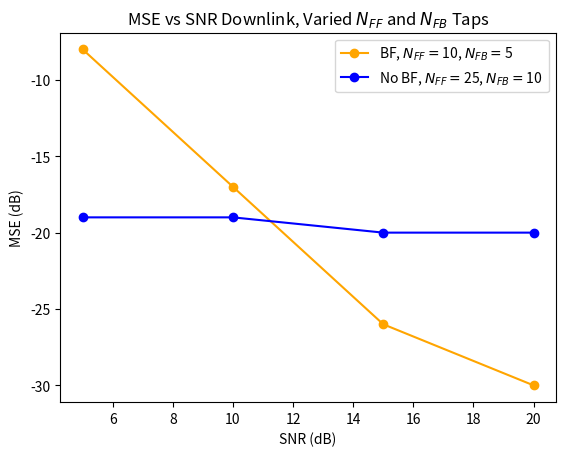
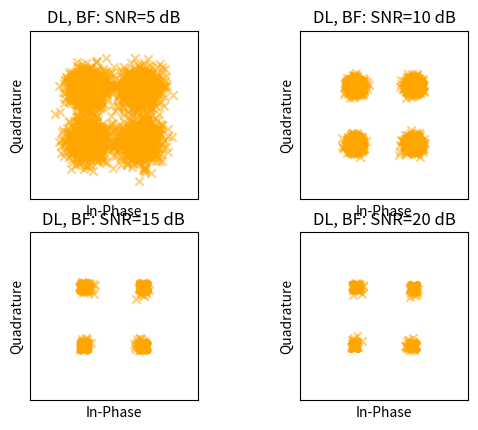

These figures' Python source, in order:
import numpy as np
import scipy.signal as sg
import matplotlib.pyplot as plt
#plt.rcParams['text.usetex'] = True


def rcos(alpha, Ns, trunc):
    tn = np.arange(-trunc * Ns, trunc * Ns+1) / Ns
    p = np.sin(np.pi* tn)/(np.pi*tn) * np.cos(np.pi * alpha * tn) / (1 - 4 * (alpha**2) * (tn**2))
    p[np.isnan(p)] = 0  # Replace NaN with 0
    p[np.isinf(p)] = 0
    p[-1] = 0
    p[int(Ns*trunc)] = 1
    return p

def fdel(v, u):
    N = np.ceil(np.log2(len(v)))  # First 2^N that will do
    x = np.fft.ifft(np.fft.fft(v, int(2**N), ) *
    np.conj(np.fft.fft(u, int(2**N)))
    )
    del_val = np.argmax(np.abs(x))
    return del_val, x

def fdop(v, u, fs, Ndes):
    x = v * np.conj(u)
    N = int(np.ceil(np.log2(len(x))))  # First 2^N that will do
    if Ndes > N:
        N = Ndes

    X = np.fft.fft(x, 2**N) / len(x)
    X = np.fft.fftshift(X)

    f = (np.arange(2**N)-(2**N)/2 -1)/(2**N)*fs
    #f = ((np.arange(1, 2**N + 1) - 2**(N - 1) - 1) / (2**N)) * fs

    i = np.argmax(np.abs(X))
    fd = f[i+1]

    return fd, X, N

def fil(d, p, Ns):
    d = d.astype(complex)
    N = len(d)
    Lp = len(p)
    Ld = Ns * N
    u = np.zeros(Lp + Ld - Ns,dtype=complex)
    for n in range(N-1):
        window = np.arange(int(n*Ns), int(n*Ns + Lp))
        u[window] =  u[window] + d[n] * p
    return u

def pwr(x):
    p = np.sum(np.abs(x)**2)/len(x)
    return p

def transmit(v,snr,Fs,fs,fc,n_rx,d0,bf):
    reflection_list = np.asarray([1,1]) # reflection gains
    n_path = len(reflection_list)  
    x_tx_list = np.array([5,-5]) 
    y_tx_list = np.array([20,20])
    c = 343
    x_rx = d0 + d0 * np.arange(n_rx) #starting on origin
    # x_rx = x_rx # - d0*n_rx/2 #center on origin
    y_rx = np.zeros_like(x_rx)
    vs = sg.resample_poly(v,Fs,fs)
    #vs = sg.resample_poly(v,4,1)
    #vs = np.copy(v)
    s = np.real(vs*np.exp(1j*2*np.pi*fc*np.arange(len(vs))/Fs)) #Fs
    a = 1/c
    r_multi = np.random.randn(int(2*len(s)), n_rx) / snr
    for i in range(len(reflection_list)):
        x_tx, y_tx = x_tx_list[i], y_tx_list[i]
        reflection = reflection_list[i] #delay and sum not scale
        true_angle = np.rad2deg(np.arctan(np.abs(x_tx/y_tx)))
        dx, dy = x_rx - x_tx, y_rx - y_tx
        d_rx_tx = np.sqrt(dx**2 + dy**2)
        delta_tau = d_rx_tx / c
        #delta_tau = el_spacing/c * np.sin(np.deg2rad(true_angle))
        delay = np.round(delta_tau * Fs).astype(int) # sample delay, grrrr
        for j, delay_j in enumerate(delay):
            r_multi[delay_j:delay_j+len(s), j] += reflection * s
    peaks_rx = 0
    wk = np.ones(n_rx)
    deg_diff = 0
    if bf == 1:
        # now beamforming and weights
        r = r_multi #[:,:M]
        M = int(n_rx)
        r_fft = np.fft.fft(r, axis=0)
        freqs = np.fft.fftfreq(len(r[:, 0]), 1/fs) # this is the same as 1/Fs with no adjustment
        freqs = freqs*Fs/fs

        index = np.where((freqs >= fc-R/2) & (freqs < fc+R/2))[0]
        N = len(index) #uhh???
        W_out = np.ones((n_rx,N),dtype=complex)
        fk = freqs[index]       
        yk = r_fft[index, :]    # N*M
        theta_start = -45
        theta_end = 45
        N_theta = 200
        deg_theta = np.linspace(theta_start,theta_end,N_theta)
        S_theta = np.zeros((N_theta,))
        S_theta3D = np.zeros((N_theta, N))
        theta_start = np.deg2rad(theta_start)
        theta_end = np.deg2rad(theta_end)
        theta_list = np.linspace(theta_start, theta_end, N_theta)
        for n_theta, theta in enumerate(theta_list):
            d_tau = np.sin(theta) * d0/c
            # for k in range(N):
            #     S_M = np.exp(-2j * np.pi * fk[k] * d_tau * np.arange(M).reshape(M,1))
            #     S_theta[n_theta] += np.abs(np.vdot(S_M.T, yk[k, :].T))**2
            S_M = np.exp(-2j * np.pi * d_tau * np.dot(fk.reshape(N, 1), np.arange(M).reshape(1, M)))    # N*M
            SMxYk = np.einsum('ij,ji->i', S_M.conj(), yk.T)
            S_theta[n_theta] = np.real(np.vdot(SMxYk, SMxYk)) #real part
            S_theta[n_theta] = np.abs(S_theta[n_theta])**2 # doesn't necessarily make a difference
            S_theta3D[n_theta, :] = np.abs(SMxYk)**2

        # n_path = 1 # number of path
        S_theta_peaks_idx, _ = sg.find_peaks(S_theta, height=0) #S_theta
        S_theta_peaks = S_theta[S_theta_peaks_idx] #S_theta
        theta_m_idx = np.argsort(S_theta_peaks)
        theta_m = theta_list[S_theta_peaks_idx[theta_m_idx[-n_path:]]]
        print(theta_m/np.pi*180)
        ang_est = np.rad2deg(theta_list[np.argmax(S_theta)])
        y_tilde = np.zeros((N,n_path), dtype=complex)
        for k in range(N):
            d_tau_m = np.sin(theta_m) * d0/c
            try:
                d_tau_new = d_tau_m.reshape(1, n_path)
            except:
                d_tau_new = np.append(d_tau_m, [0])
                d_tau_new = d_tau_new.reshape(1, n_path)
            Sk = np.exp(-2j * np.pi * fk[k] * np.arange(M).reshape(M, 1) @ d_tau_new)
            for i in range(n_path):
                e_pu = np.zeros((n_path,1))
                e_pu[i, 0] = 1
                wk = Sk @ np.linalg.inv(Sk.conj().T @ Sk) @ e_pu
                if i==1:
                    W_out[:,k] = wk.flatten()
                y_tilde[k, i] = wk.conj().T @ yk[k, :].T

        y_fft = np.zeros((len(r[:, 0]), n_path), complex)
        y_fft[index, :] = y_tilde
        y = np.fft.ifft(y_fft, axis=0)
        r_multi = np.copy(y)
        """
        est_deg = theta_m*180/np.pi
        deg_ax = deg_theta
        true_angle = [-14.31, 13.90]
        r_multi = np.copy(y) 
        plt.plot(deg_ax,S_theta)
        for i in range(len(est_deg)):
            plt.axvline(x=true_angle[i], linestyle="--", color="red")
            plt.axvline(x=est_deg[i], linestyle="--", color="blue")
            plt.text(est_deg[i]+2, np.max(S_theta), f'Est Angle={"{:.2f}".format(est_deg[i])}') #shorten to 2 {"{:.2f}".format(mse_ul_nobf)}
            plt.text(true_angle[i]+5, 1e23, f'True Angle={"{:.2f}".format(true_angle[i])}')
        plt.title(r'$S(\theta)$ for 5 dB, M=12, $f_c=6.5$kHz, $d_0$=5cm: 2-Path Channel')
        plt.xlabel(r'Angle ($^\circ$)')
        plt.ylabel(r"$S(\theta)$, Magnitude$^2$")
        plt.show()
        """
    elif bf ==0:
        ang_est = 0
    delvals = np.zeros((n_rx,1024))

    for i in range(len(r_multi[0,:])):
        r = np.squeeze(r_multi[:, i])
        vr = r * np.exp(-1j*2*np.pi*fc*np.arange(len(r))/Fs) #Fs
        v = sg.resample_poly(vr,1,Fs/fs)
        #v = sg.resample_poly(vr,1,4)
        vp = v[:len(up)+Nz*Ns]
        delval,xvals = fdel(vp,up)
        vp1 = vp[delval:delval+len(up)]
        lendiff = len(up)-len(vp1)
        if lendiff > 0:
            vp1 = np.append(vp1, np.zeros(lendiff))
        fde,_,_ = fdop(vp1,up,fs,12)
        v = v*np.exp(-1j*2*np.pi*np.arange(len(v))*fde*Ts)
        v = sg.resample_poly(v,np.rint(10**4),np.rint((1/(1+fde/fc))*(10**4)))
        
        v = v[delval:delval+len(u)]
        v = v[lenu+Nz*Ns+trunc*Ns+1:] #assuming above just chops off preamble
        v = sg.resample_poly(v,2,Ns)
        v = np.concatenate((v,np.zeros(Nplus*2)))
        if i == 0:
            v_multichannel = v
            lenvm = len(v)
        else:
            lendiff = lenvm - len(v)
            if lendiff > 0:
                v = np.append(v,np.zeros(lendiff))
            elif lendiff < 0:
                if i == 1:
                    v_multichannel = v_multichannel.reshape(1,-1)
                v_multichannel = np.concatenate((v_multichannel,np.zeros((len(v_multichannel[:,0]),-lendiff))),axis=1)
            v_multichannel = np.vstack((v_multichannel,v))
            lenvm = len(v_multichannel[0,:])
    vk = np.copy(v_multichannel)
    return vk, ang_est, deg_diff

def transmit_dl(v_dl,ang_est,snr,n_rx,el_spacing,R,fc,fs,bfdl):
    vs = sg.resample_poly(v_dl,Fs,fs)
    s_d = np.real(vs*np.exp(1j*2*np.pi*fc*np.arange(len(vs))/Fs))
    delays = el_spacing/343 * np.sin(np.deg2rad(ang_est))*np.arange(n_rx)
    s_tx = np.zeros((n_rx,int(np.amax(delays) + len(s_d))))
    s_fft = np.fft.fft(s_d)
    S_tilde = np.zeros((len(s_fft),n_rx),dtype=complex)
    # apply wk here
    if bfdl == 1:
        for k in range(len(s_fft)):
            fk = s_fft[k]
            S_tilde[k,:] = np.exp(-2j*np.pi*k*delays) * s_fft[k]
        for i in range(n_rx):
            s_tx[i,:] = np.real(np.fft.ifft(S_tilde[:,i]))           
    elif bfdl == 0:
        s_tx[0,:len(s_d)] = n_rx * s_d # equal power but in one element   
    x_rx = np.array([5])
    y_rx = np.array([20])
    c = 343
    x_d = d0 + d0 * np.arange(n_rx)
    x_refl = d0*np.arange(-n_rx,0)
    x_tx_list = np.append(x_refl,x_d)
    #x_tx = x_tx - d0*n_rx/2 #center on origin
    y_tx_list = np.zeros_like(x_tx_list)
    r_single = np.random.randn(int(2*len(s_tx[0,:]))).astype('complex') / snr
    array_h = np.ones(n_rx)
    reflection_list = np.append(0.5*array_h, array_h)
    # make s_tx a reflection
    s_tx_ref = np.zeros((2*n_rx,len(s_tx[0,:])), dtype=complex)
    s_tx_ref[n_rx:,:] = s_tx
    s_tx_ref[:n_rx,:] = np.flipud(s_tx)
    for i in range(len(reflection_list)):
        x_tx, y_tx = x_tx_list[i], y_tx_list[i]
        reflection = reflection_list[i] #delay and sum not scale
        dx, dy = x_rx - x_tx, y_rx - y_tx
        d_rx_tx = np.sqrt(dx**2 + dy**2)
        delta_tau = d_rx_tx / c
        delay = np.round(delta_tau * Fs).astype(int) # sample delay
        delay = delay[0]
        r_single[delay:delay+len(s_tx[0,:])] += reflection * s_tx_ref[i,:]
    r = np.squeeze(r_single)
    vr = r * np.exp(-1j*2*np.pi*fc*np.arange(len(r))/Fs)
    v_single = sg.resample_poly(vr,1,Fs/fs)
    vps = v_single[:len(up)+Nz*Ns]
    delvals,_ = fdel(vps,up)
    vp1s = vps[delvals:delvals+len(up)]
    fdes,_,_ = fdop(vp1s,up,fs,12)
    v_single = v_single*np.exp(-1j*2*np.pi*np.arange(len(v_single))*fdes*Ts)
    v_single = sg.resample_poly(v_single,np.rint(10**4),np.rint((1/(1+fdes/fc))*(10**4)))
    
    v_single = v_single[delvals:delvals+len(u)]
    v_single = v_single[lenu+Nz*Ns+trunc*Ns+1:] #assuming above just chops off preamble
    v_single = sg.resample_poly(v_single,2,Ns)
    v_single = np.concatenate((v_single,np.zeros(Nplus*2))) # should occur after
    v_single = v_single.reshape(1,-1) 
    return v_single

def dec4psk(x):
    xr = np.real(x)
    xi = np.imag(x)
    dr = np.sign(xr)
    di = np.sign(xi)
    d = dr+1j*di
    d = d/np.sqrt(2)
    return d

def dfe_matlab(vk, d, N, Nd, M): 
    K = len(vk[:,0]) # maximum
    Ns = 2
    #N = int(6 * Ns)
    delta = 10**(-3)
    Nt = 4*(N+M)
    FS = 2
    Kf1 = 0.001
    Kf2 = Kf1/10
    Lf1 = 1
    L = 0.99
    P = np.eye(int(K*N+M))/delta
    Lbf = 0.99
    Nplus = 6

    v = vk

    f = np.zeros((Nd,K),dtype=complex)
    
    a = np.zeros(int(K*N), dtype=complex)
    b = np.zeros(M, dtype=complex)
    c = np.append(a, -b)
    p = np.zeros(int(K),dtype=complex)
    d_tilde = np.zeros(M, dtype=complex)
    Sf = np.zeros(K)
    x = np.zeros((K,N), dtype=complex)
    et = np.zeros(Nd, dtype=complex)
    d_hat = np.zeros_like(d, dtype=complex)

    for n in range(Nd-1):
        nb = (n) * Ns + (Nplus - 1) * Ns
        xn = v[
            :, int(nb + np.ceil(Ns / FS / 2)-1) : int(nb + Ns)
            : int(Ns / FS)
        ]
        for k in range(K):
            xn[k,:] *= np.exp(-1j * f[n,k])
        xn = np.fliplr(xn)
        x = np.concatenate((xn, x), axis=1)
        x = x[:,:N] # in matlab, this appends zeros

        for k in range(K):
            p[k] = np.inner(x[k,:], np.conj(a[(k*N):(k+1)*N]))
        psum = p.sum()
        #print(psum)

        q = np.inner(d_tilde, b.conj())
        d_hat[n] = psum - q

        if n > Nt:
            d[n] = dec4psk(d_hat[n])

        e = d[n]- d_hat[n]
        et[n] = np.abs(e ** 2)

        # PLL
        phi = np.imag(p * np.conj(p+e))
        Sf = Sf + phi
        f[n+1,:] = f[n,:] + Kf1*phi + Kf2*Sf

        y = np.reshape(x,int(K*N))
        y = np.append(y,d_tilde)

        # RLS
        k = (
            np.matmul(P, y) / L
            / (1 + np.matmul(np.matmul(y.conj(), P), y) / L)
        )
        c += k * np.conj(e)
        P = P / L - np.matmul(np.outer(k, y.conj()), P) / L

        a = c[:int(K*N)]
        b = -c[int(K*N):int(K*N+M)]
        d_tilde = np.append(d[n], d_tilde)
        d_tilde = d_tilde[:M]

    mse = 10 * np.log10(
        np.mean(np.abs(d[Nt : -1 ] - d_hat[Nt : -1]) ** 2)
    )
    if np.isnan(mse):
        mse = 100
    return d_hat[Nt : -1], mse, #n_err, n_training

if __name__ == "__main__":
    Nd = 3000
    Nz = 100
    # init bits (training bits are a select repition of bits)
    
    dp = np.array([1, -1, 1, -1, 1, 1, -1, -1, 1, 1, 1, 1, 1])*(1+1j)/np.sqrt(2)
    fc = 6.5e3
    Fs = 44100
    fs = Fs/4
    Ts = 1/fs
    alpha = 0.25
    trunc = 4
    Ns = 7
    T = Ns*Ts
    R = 1/T #or... fs/Ns
    B = R*(1+alpha)/2
    Nso = Ns
    uf = int(fs / R)

    n_rx = 12
    d_lambda = 0.5 #np.array([0.1, 0.25, 0.5, 0.75, 1, 1.25, 1.5, 2]) #
    el_spacing = d_lambda*343/fc
    el_spacing = 0.05
    d_lambda = el_spacing*fc/343

    g = rcos(alpha,Ns,trunc)
    up = fil(dp,g,Ns)
    lenu = len(up)

    d = np.sign(np.random.randn(Nd))+1j*np.sign(np.random.randn(Nd))
    d /= np.sqrt(2)
    ud = fil(d,g,Ns)
    u = np.concatenate((up, np.zeros(Nz*Ns), ud))
    us = sg.resample_poly(u,Fs,fs)
    # upshift
    s = np.real(us * np.exp(2j * np.pi * fc * np.arange(len(us)) / Fs))
    # s /= np.max(np.abs(s))

    snr_db = np.array([5, 10, 15, 20]) #, 15])
    mse = np.zeros_like(snr_db)
    mse_dl_bf = np.zeros_like(snr_db)
    M_nobf = int(10)
    M_bf = int(5)
    N_nobf = int(25)
    N_bf = int(10)
    d_hat_cum_nobf = np.zeros((len(snr_db),Nd-(4*(N_nobf+M_nobf))-1), dtype=complex)
    d_hat_dl_cum_bf = np.zeros((len(snr_db),Nd-(4*(N_bf+M_bf))-1), dtype=complex)
    d_hat_dl_cum_nobf = np.zeros((len(snr_db),Nd-(4*(N_nobf+M_nobf))-1), dtype=complex)
    mse_dl_nobf = np.zeros_like(snr_db)

    mse_wk = np.zeros_like(snr_db)
    d_hat_cum_bf = np.zeros((len(snr_db),Nd-(4*(N_bf+M_bf))-1), dtype=complex)
    deg_diff_cum = np.zeros_like(mse,dtype=float)

    load = False
    downlink = True
    beamform = range(2)
    K0 = n_rx
    Ns = 7
    Nplus = 4
    # generate rx signal with ISI
    for ind in range(len(snr_db)):    
        #for repeat in range(4):
        snr = 10**(0.1 * snr_db[ind])
        d0 = el_spacing
        v = np.copy(u) #np.zeros(len(u), dtype=complex)
        v /= np.sqrt(pwr(v))
        v_dl = np.copy(v)
        ang_est = 15
        M = int(10)
        if downlink: # ouch
            v_single_nobf = transmit_dl(v_dl,ang_est,snr,n_rx,el_spacing,R,fc,fs,0)
            d_hat_dl_nobf, mse_out_dl_nobf = dfe_matlab(v_single_nobf, d, N_nobf, Nd, M_nobf)

            v_single_bf = transmit_dl(v_dl,ang_est,snr,n_rx,el_spacing,R,fc,fs,1)
            d_hat_dl_bf, mse_out_dl = dfe_matlab(v_single_bf, d, N_bf, Nd, M_bf)
            mse_dl_bf[ind] = mse_out_dl
            d_hat_dl_cum_bf[ind,:] = d_hat_dl_bf
            mse_dl_nobf[ind] = mse_out_dl_nobf
            d_hat_dl_cum_nobf[ind,:] = d_hat_dl_nobf
    """
    for ind in range(len(mse)):
        # plot const
        plt.subplot(2, 2, int(ind+1))
        plt.scatter(np.real(d_hat_cum[ind,:]), np.imag(d_hat_cum[ind,:]), marker='x')
        plt.scatter(np.real(d_hat_cum_wk[ind,:]), np.imag(d_hat_cum_wk[ind,:]), marker='x', color="orange")
        plt.legend(['MRC Only','Beamforming'])
        plt.axis('square')
        plt.axis([-2, 2, -2, 2])
        plt.title(f'SNR={snr_db[ind]} dB, M={n_rx}, fc={fc}, d0={d0}') #(f'd0={d_lambda[ind]}'r'$\lambda$') 
    
    fig, ax = plt.subplots()
    ax.plot(snr_db,mse,'-o')
    ax.plot(snr_db,mse_wk,'-o',color="orange")
    ax.set_xlabel(r'SNR (dB)')
    ax.set_ylabel('MSE (dB)')
    ax.set_title(r'UL MSE, M=12, d0=0.05, fc=6.5 kHz, $N_{FF}=25, N_{FB}=$10')
    ax.legend(['MRC Only','Beamforming'])
    """
    if downlink:
        #fig1, ax1 = plt.subplots()
        plt.figure()
        plt.plot(snr_db,mse_dl_bf,'-o', color='orange')
        plt.plot(snr_db,mse_dl_nobf,'-o',color='blue')
        plt.xlabel(r'SNR (dB)')
        plt.ylabel('MSE (dB)')
        plt.title(r'MSE vs SNR Downlink, Varied $N_{FF}$ and $N_{FB}$ Taps')
        plt.legend([r'BF, $N_{{FF}}=${}, $N_{{FB}}=${}'.format(N_bf, M_bf), 
                    r'No BF, $N_{{FF}}=${}, $N_{{FB}}=${} '.format(N_nobf, M_nobf)])
        
        plt.figure()
        for ind in range(len(snr_db)):
            plt.subplot(2, 2, int(ind+1))
            plt.scatter(np.real(d_hat_dl_cum_bf[ind,:]), np.imag(d_hat_dl_cum_bf[ind,:]), marker='x', alpha=0.5, color='orange')
            #plt.scatter(np.real(d_hat_dl_cum_nobf[ind,:]), np.imag(d_hat_dl_cum_nobf[ind,:]), marker='x', alpha=0.5, color='blue')
            plt.axis('square')
            plt.axis([-2, 2, -2, 2])
            plt.xticks([],[])
            plt.yticks([],[])
            if ind == 2 or 3:
                plt.xlabel("In-Phase")
            elif ind== 0 or 1:
                plt.xlabel("")
            plt.ylabel("Quadrature")
            plt.title(f'DL, BF: SNR={snr_db[ind]} dB') #(f'd0={d_lambda[ind]}'r'$\lambda$')
        
        plt.show()
